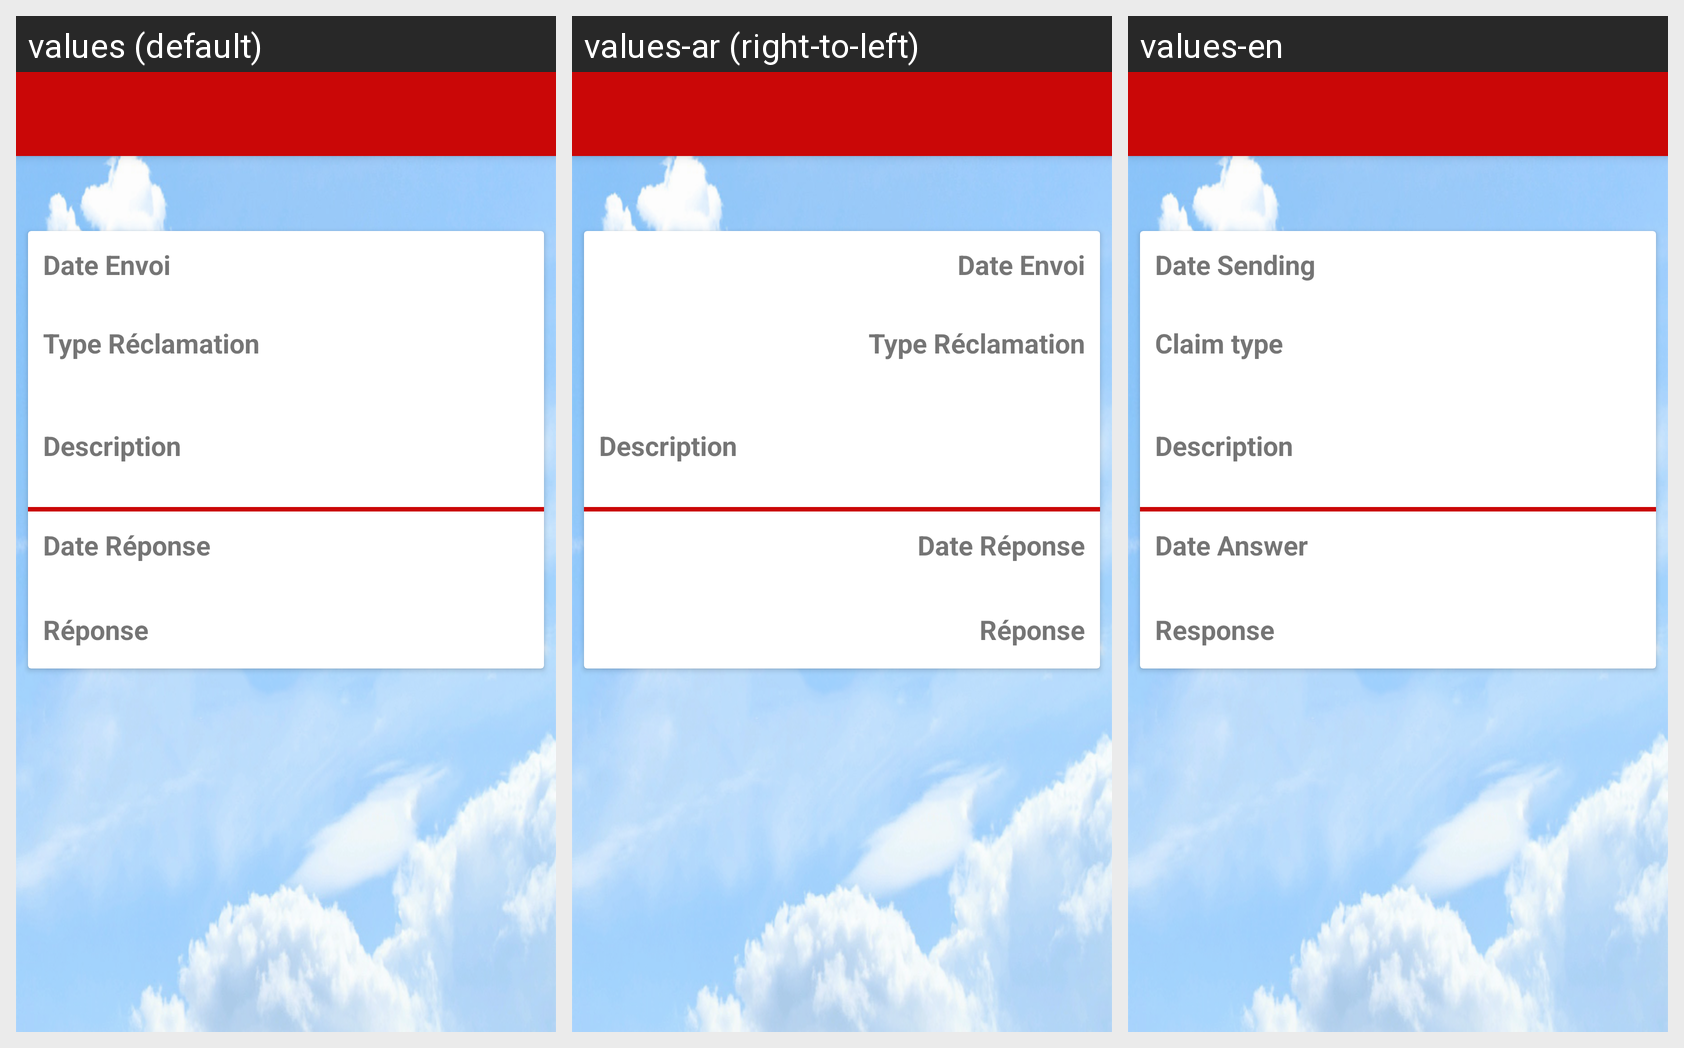

For this localized Android screen grid, give each drawn string resource with its value in every locale shown.
Android screen res/layout/activity_reponse.xml rendered under 3 locales, left to right: values (default), values-ar (right-to-left), values-en. Device: Nexus 5 (rendered at 1080×1920; each locale shown at half size, 540×960, under a caption strip naming it); theme AppTheme.
Strings drawn on this screen, with the default value and each locale's value (text and hints the layout hard-codes, and strings that could not be matched under every locale, appear in the picture but are not listed):

date_envoi
  values: Date Envoi
  values-ar: Date Envoi  [not translated; the default value is used]
  values-en: Date Sending

type_r_clamation
  values: Type Réclamation
  values-ar: Type Réclamation  [not translated; the default value is used]
  values-en: Claim type

description
  values: Description
  values-ar: Description  [not translated; the default value is used]
  values-en: Description

date_r_ponse
  values: Date Réponse
  values-ar: Date Réponse  [not translated; the default value is used]
  values-en: Date Answer 

r_ponse
  values: Réponse
  values-ar: Réponse  [not translated; the default value is used]
  values-en: Response
